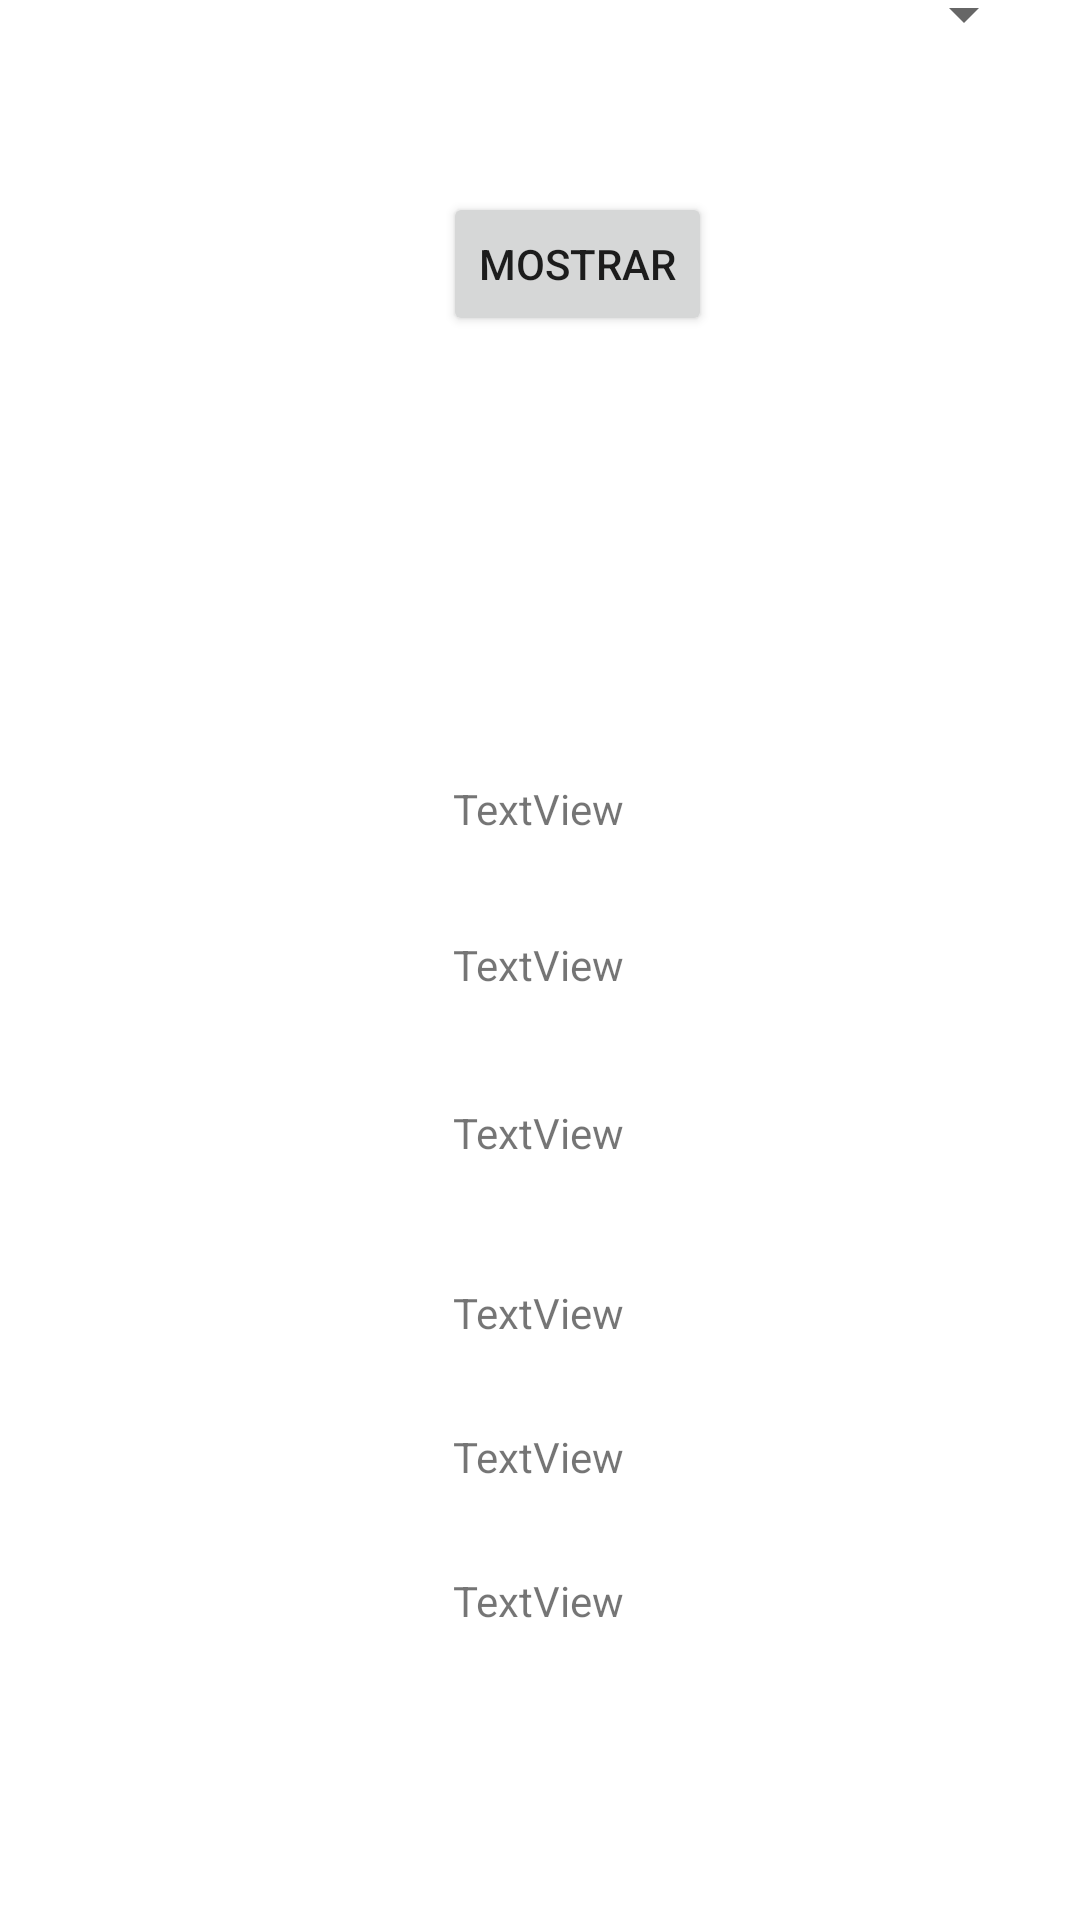

Write the Android layout XML for this screen, with the resource values it uses.
<!-- AndroidManifest.xml: application theme Theme.Proyecto_bibleoteca_2 -->
<!-- res/layout/activity_autor.xml -->
<?xml version="1.0" encoding="utf-8"?>
<androidx.constraintlayout.widget.ConstraintLayout xmlns:android="http://schemas.android.com/apk/res/android"
    xmlns:app="http://schemas.android.com/apk/res-auto"
    xmlns:tools="http://schemas.android.com/tools"
    android:layout_width="match_parent"
    android:layout_height="match_parent"
    tools:context=".autor">

    <TextView
        android:id="@+id/tv19"
        android:layout_width="wrap_content"
        android:layout_height="wrap_content"
        android:layout_marginTop="368dp"
        android:text="TextView"
        app:layout_constraintEnd_toEndOf="parent"
        app:layout_constraintHorizontal_bias="0.498"
        app:layout_constraintStart_toStartOf="parent"
        app:layout_constraintTop_toTopOf="parent" />

    <TextView
        android:id="@+id/tv22"
        android:layout_width="wrap_content"
        android:layout_height="wrap_content"
        android:layout_marginTop="524dp"
        android:text="TextView"
        app:layout_constraintEnd_toEndOf="parent"
        app:layout_constraintHorizontal_bias="0.498"
        app:layout_constraintStart_toStartOf="parent"
        app:layout_constraintTop_toTopOf="parent" />

    <TextView
        android:id="@+id/tv20"
        android:layout_width="wrap_content"
        android:layout_height="wrap_content"
        android:layout_marginTop="428dp"
        android:text="TextView"
        app:layout_constraintEnd_toEndOf="parent"
        app:layout_constraintHorizontal_bias="0.498"
        app:layout_constraintStart_toStartOf="parent"
        app:layout_constraintTop_toTopOf="parent" />

    <TextView
        android:id="@+id/tv17"
        android:layout_width="wrap_content"
        android:layout_height="wrap_content"
        android:layout_marginTop="260dp"
        android:text="TextView"
        app:layout_constraintEnd_toEndOf="parent"
        app:layout_constraintHorizontal_bias="0.498"
        app:layout_constraintStart_toStartOf="parent"
        app:layout_constraintTop_toTopOf="parent" />

    <TextView
        android:id="@+id/tv21"
        android:layout_width="wrap_content"
        android:layout_height="wrap_content"
        android:layout_marginTop="476dp"
        android:text="TextView"
        app:layout_constraintEnd_toEndOf="parent"
        app:layout_constraintHorizontal_bias="0.498"
        app:layout_constraintStart_toStartOf="parent"
        app:layout_constraintTop_toTopOf="parent" />

    <TextView
        android:id="@+id/tv18"
        android:layout_width="wrap_content"
        android:layout_height="wrap_content"
        android:layout_marginTop="312dp"
        android:text="TextView"
        app:layout_constraintEnd_toEndOf="parent"
        app:layout_constraintHorizontal_bias="0.498"
        app:layout_constraintStart_toStartOf="parent"
        app:layout_constraintTop_toTopOf="parent" />

    <Spinner
        android:id="@+id/sp6"
        android:layout_width="317dp"
        android:layout_height="47dp"
        android:layout_marginBottom="612dp"
        app:layout_constraintBottom_toBottomOf="parent"
        app:layout_constraintEnd_toEndOf="parent"
        app:layout_constraintHorizontal_bias="0.659"
        app:layout_constraintStart_toStartOf="parent" />

    <Button
        android:id="@+id/btmostrar"
        android:layout_width="wrap_content"
        android:layout_height="wrap_content"
        android:layout_marginBottom="528dp"
        android:text="Mostrar"
        app:layout_constraintBottom_toBottomOf="parent"
        app:layout_constraintEnd_toEndOf="parent"
        app:layout_constraintHorizontal_bias="0.546"
        app:layout_constraintStart_toStartOf="parent" />
</androidx.constraintlayout.widget.ConstraintLayout>
<!-- resources referenced by this layout -->
<resources>
  <style name="Theme.Proyecto_bibleoteca_2" parent="Theme.MaterialComponents.DayNight.DarkActionBar">
          
          <item name="colorPrimary">@color/purple_500</item>
          <item name="colorPrimaryVariant">@color/purple_700</item>
          <item name="colorOnPrimary">@color/white</item>
          
          <item name="colorSecondary">@color/teal_200</item>
          <item name="colorSecondaryVariant">@color/teal_700</item>
          <item name="colorOnSecondary">@color/black</item>
          
          <item name="android:statusBarColor" tools:targetApi="l">?attr/colorPrimaryVariant</item>
          
      </style>
  <!-- not gathered from this repository: default colours our renderer supplied (Android Studio template values) -->
  <color name="purple_500">#FF6200EE</color>
  <color name="purple_700">#FF3700B3</color>
  <color name="teal_200">#FF03DAC5</color>
  <color name="teal_700">#FF018786</color>
  <color name="black">#FF000000</color>
  <color name="white">#FFFFFFFF</color>
</resources>
